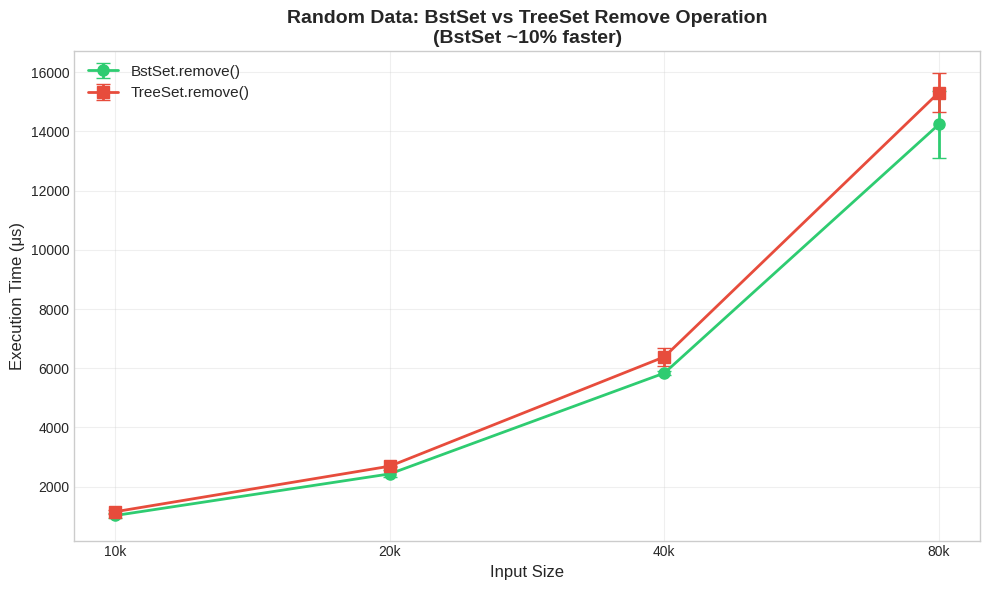
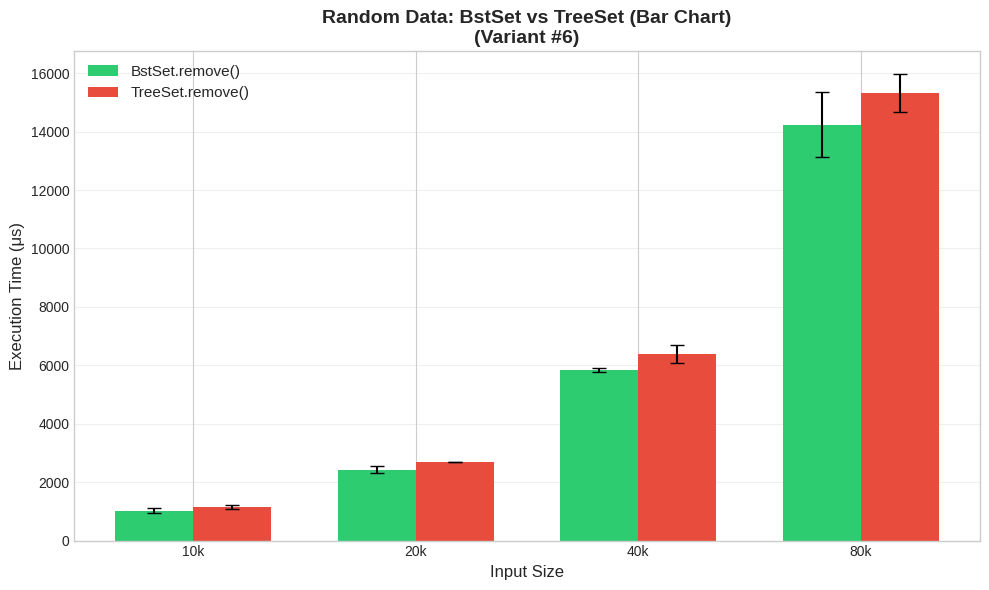
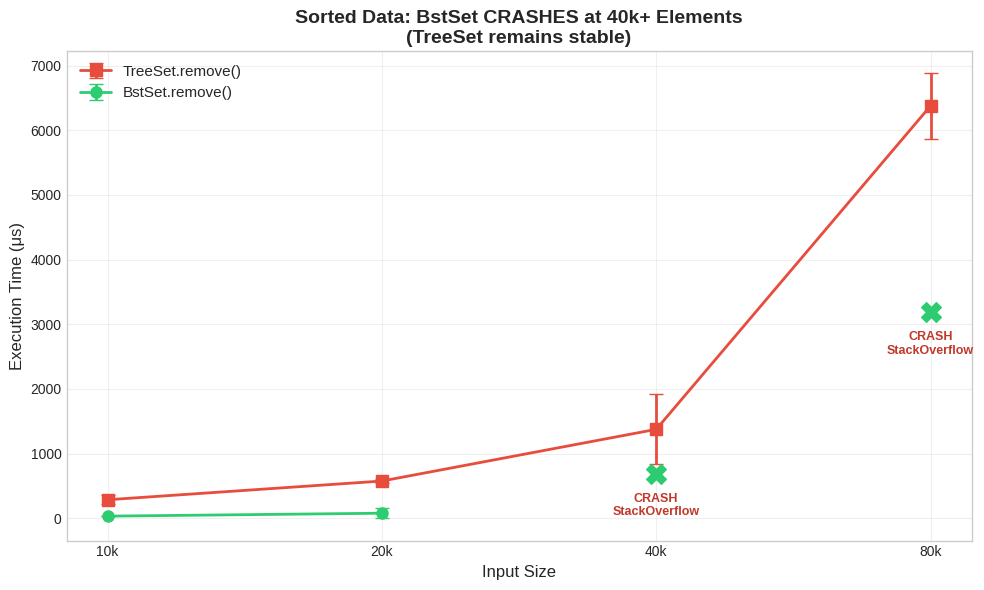
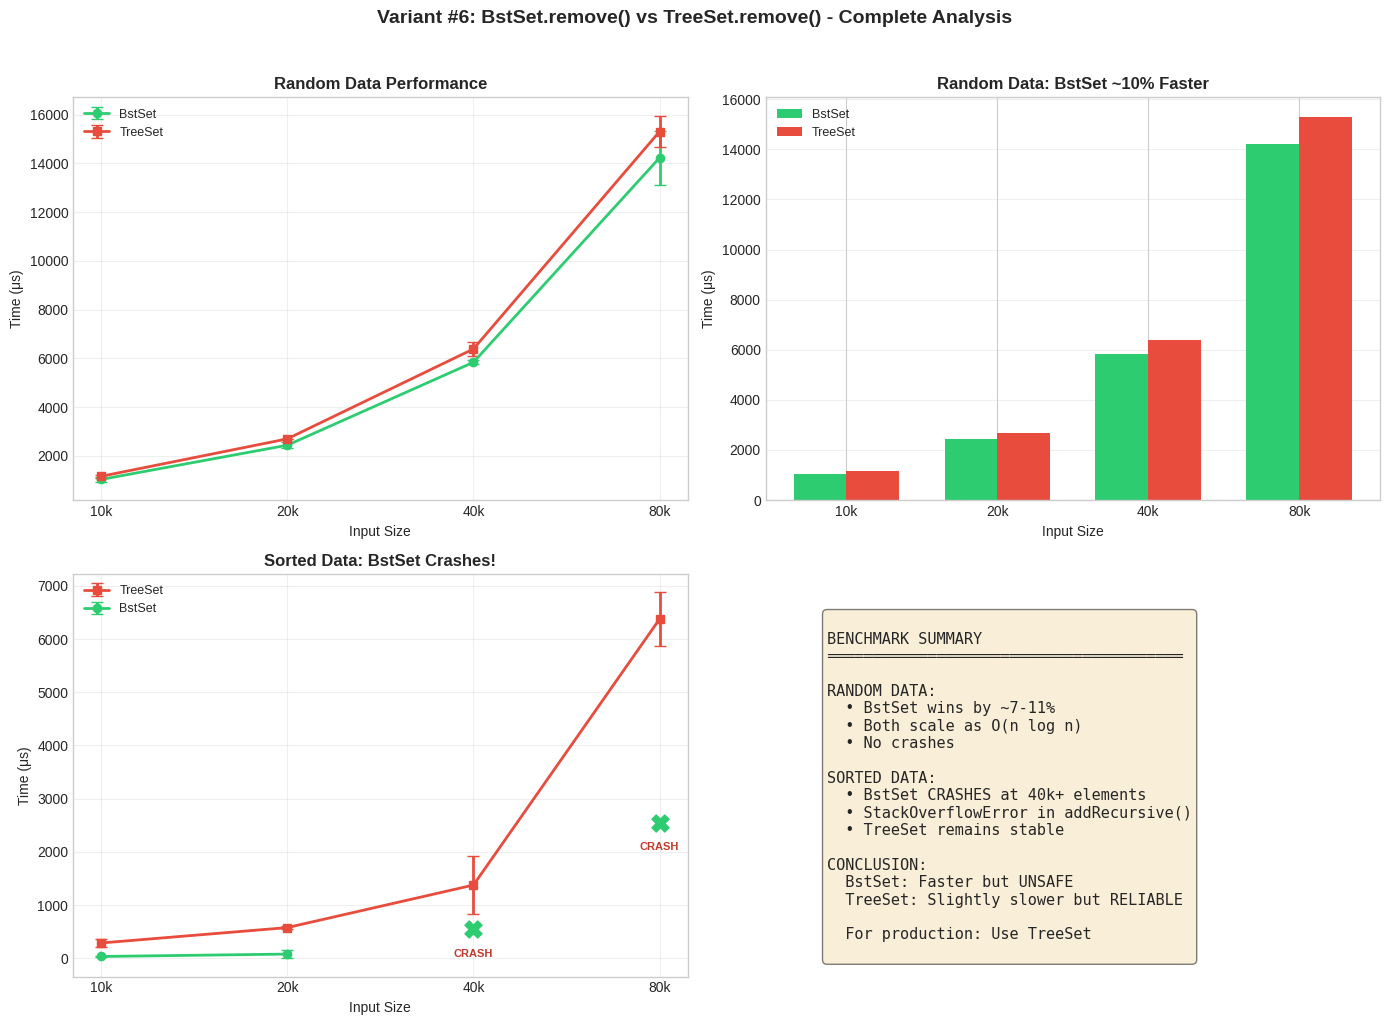

Generate these figures, in order, with matplotlib:
#!/usr/bin/env python3
"""
Generate benchmark graphs for Lab 2 Report
Variant #6: BstSet.remove() vs TreeSet.remove()
Includes both Random and Sorted data comparisons
"""

import matplotlib.pyplot as plt
import numpy as np

# ============================================
# BENCHMARK DATA
# ============================================

input_sizes = [10000, 20000, 40000, 80000]
labels = ['10k', '20k', '40k', '80k']

# Random data results
bst_random = [1028.026, 2432.713, 5837.389, 14232.249]
bst_random_err = [95.886, 116.857, 74.424, 1118.097]
tree_random = [1155.936, 2693.423, 6384.907, 15311.066]
tree_random_err = [60.977, 12.647, 300.402, 652.148]

# Sorted data results (BstSet crashes at 40k+)
bst_sorted = [33.558, 78.995, None, None]  # None = CRASH
bst_sorted_err = [2.109, 79.093, None, None]
tree_sorted = [287.178, 576.595, 1375.981, 6376.627]
tree_sorted_err = [70.372, 35.398, 539.607, 505.395]

# Set up style
plt.style.use('seaborn-v0_8-whitegrid')

# ============================================
# GRAPH 1: Random Data Comparison (Line Graph)
# ============================================
fig1, ax1 = plt.subplots(figsize=(10, 6))

x = np.arange(len(input_sizes))
ax1.errorbar(x, bst_random, yerr=bst_random_err,
             marker='o', markersize=8, linewidth=2, capsize=5,
             label='BstSet.remove()', color='#2ecc71')
ax1.errorbar(x, tree_random, yerr=tree_random_err,
             marker='s', markersize=8, linewidth=2, capsize=5,
             label='TreeSet.remove()', color='#e74c3c')

ax1.set_xlabel('Input Size', fontsize=12)
ax1.set_ylabel('Execution Time (μs)', fontsize=12)
ax1.set_title('Random Data: BstSet vs TreeSet Remove Operation\n(BstSet ~10% faster)',
              fontsize=14, fontweight='bold')
ax1.set_xticks(x)
ax1.set_xticklabels(labels)
ax1.legend(loc='upper left', fontsize=11)
ax1.grid(True, alpha=0.3)

plt.tight_layout()
plt.savefig('benchmark_graph.png', dpi=150, bbox_inches='tight')
print("Saved: benchmark_graph.png (Random Data)")

# ============================================
# GRAPH 2: Bar Chart Comparison (Random Data)
# ============================================
fig2, ax2 = plt.subplots(figsize=(10, 6))

width = 0.35
x_pos = np.arange(len(input_sizes))

bars1 = ax2.bar(x_pos - width/2, bst_random, width,
                yerr=bst_random_err, label='BstSet.remove()',
                color='#2ecc71', capsize=5)
bars2 = ax2.bar(x_pos + width/2, tree_random, width,
                yerr=tree_random_err, label='TreeSet.remove()',
                color='#e74c3c', capsize=5)

ax2.set_xlabel('Input Size', fontsize=12)
ax2.set_ylabel('Execution Time (μs)', fontsize=12)
ax2.set_title('Random Data: BstSet vs TreeSet (Bar Chart)\n(Variant #6)',
              fontsize=14, fontweight='bold')
ax2.set_xticks(x_pos)
ax2.set_xticklabels(labels)
ax2.legend(loc='upper left', fontsize=11)
ax2.grid(True, alpha=0.3, axis='y')

plt.tight_layout()
plt.savefig('benchmark_bar_chart.png', dpi=150, bbox_inches='tight')
print("Saved: benchmark_bar_chart.png (Random Data Bar Chart)")

# ============================================
# GRAPH 3: Sorted Data Comparison (Shows CRASH)
# ============================================
fig3, ax3 = plt.subplots(figsize=(10, 6))

# TreeSet - full line
ax3.errorbar(x, tree_sorted, yerr=tree_sorted_err,
             marker='s', markersize=8, linewidth=2, capsize=5,
             label='TreeSet.remove()', color='#e74c3c')

# BstSet - only first two points, then crash marker
bst_valid = [bst_sorted[0], bst_sorted[1]]
bst_valid_err = [bst_sorted_err[0], bst_sorted_err[1]]
ax3.errorbar([0, 1], bst_valid, yerr=bst_valid_err,
             marker='o', markersize=8, linewidth=2, capsize=5,
             label='BstSet.remove()', color='#2ecc71')

# Add CRASH markers
for i in [2, 3]:
    ax3.scatter(i, tree_sorted[i] * 0.5, s=200, c='#2ecc71', marker='X', zorder=5)
    ax3.annotate('CRASH\nStackOverflow', (i, tree_sorted[i] * 0.5),
                 textcoords="offset points", xytext=(0, -30),
                 ha='center', fontsize=9, color='#c0392b', fontweight='bold')

ax3.set_xlabel('Input Size', fontsize=12)
ax3.set_ylabel('Execution Time (μs)', fontsize=12)
ax3.set_title('Sorted Data: BstSet CRASHES at 40k+ Elements\n(TreeSet remains stable)',
              fontsize=14, fontweight='bold')
ax3.set_xticks(x)
ax3.set_xticklabels(labels)
ax3.legend(loc='upper left', fontsize=11)
ax3.grid(True, alpha=0.3)

plt.tight_layout()
plt.savefig('benchmark_sorted.png', dpi=150, bbox_inches='tight')
print("Saved: benchmark_sorted.png (Sorted Data - Shows Crash)")

# ============================================
# GRAPH 4: Combined Comparison (2x2 subplot)
# ============================================
fig4, axes = plt.subplots(2, 2, figsize=(14, 10))

# Top-left: Random data line
ax = axes[0, 0]
ax.errorbar(x, bst_random, yerr=bst_random_err,
            marker='o', markersize=6, linewidth=2, capsize=4,
            label='BstSet', color='#2ecc71')
ax.errorbar(x, tree_random, yerr=tree_random_err,
            marker='s', markersize=6, linewidth=2, capsize=4,
            label='TreeSet', color='#e74c3c')
ax.set_title('Random Data Performance', fontsize=12, fontweight='bold')
ax.set_xlabel('Input Size')
ax.set_ylabel('Time (μs)')
ax.set_xticks(x)
ax.set_xticklabels(labels)
ax.legend(fontsize=9)
ax.grid(True, alpha=0.3)

# Top-right: Random data bar
ax = axes[0, 1]
ax.bar(x_pos - width/2, bst_random, width, label='BstSet', color='#2ecc71')
ax.bar(x_pos + width/2, tree_random, width, label='TreeSet', color='#e74c3c')
ax.set_title('Random Data: BstSet ~10% Faster', fontsize=12, fontweight='bold')
ax.set_xlabel('Input Size')
ax.set_ylabel('Time (μs)')
ax.set_xticks(x_pos)
ax.set_xticklabels(labels)
ax.legend(fontsize=9)
ax.grid(True, alpha=0.3, axis='y')

# Bottom-left: Sorted data with crash
ax = axes[1, 0]
ax.errorbar(x, tree_sorted, yerr=tree_sorted_err,
            marker='s', markersize=6, linewidth=2, capsize=4,
            label='TreeSet', color='#e74c3c')
ax.errorbar([0, 1], bst_valid, yerr=bst_valid_err,
            marker='o', markersize=6, linewidth=2, capsize=4,
            label='BstSet', color='#2ecc71')
for i in [2, 3]:
    ax.scatter(i, tree_sorted[i] * 0.4, s=150, c='#2ecc71', marker='X', zorder=5)
    ax.annotate('CRASH', (i, tree_sorted[i] * 0.4),
                textcoords="offset points", xytext=(0, -20),
                ha='center', fontsize=8, color='#c0392b', fontweight='bold')
ax.set_title('Sorted Data: BstSet Crashes!', fontsize=12, fontweight='bold')
ax.set_xlabel('Input Size')
ax.set_ylabel('Time (μs)')
ax.set_xticks(x)
ax.set_xticklabels(labels)
ax.legend(fontsize=9)
ax.grid(True, alpha=0.3)

# Bottom-right: Summary table as text
ax = axes[1, 1]
ax.axis('off')
summary_text = """
BENCHMARK SUMMARY
═══════════════════════════════════════

RANDOM DATA:
  • BstSet wins by ~7-11%
  • Both scale as O(n log n)
  • No crashes

SORTED DATA:
  • BstSet CRASHES at 40k+ elements
  • StackOverflowError in addRecursive()
  • TreeSet remains stable

CONCLUSION:
  BstSet: Faster but UNSAFE
  TreeSet: Slightly slower but RELIABLE

  For production: Use TreeSet
"""
ax.text(0.1, 0.9, summary_text, transform=ax.transAxes,
        fontsize=11, verticalalignment='top', fontfamily='monospace',
        bbox=dict(boxstyle='round', facecolor='wheat', alpha=0.5))

plt.suptitle('Variant #6: BstSet.remove() vs TreeSet.remove() - Complete Analysis',
             fontsize=14, fontweight='bold', y=1.02)
plt.tight_layout()
plt.savefig('benchmark_combined.png', dpi=150, bbox_inches='tight')
print("Saved: benchmark_combined.png (Combined Analysis)")

# ============================================
# PRINT SUMMARY
# ============================================
print("\n" + "="*60)
print("BENCHMARK RESULTS SUMMARY")
print("="*60)

print("\nRANDOM DATA:")
print("-" * 40)
for i, size in enumerate(input_sizes):
    speedup = tree_random[i] / bst_random[i]
    print(f"  {size:,} elements: BstSet {speedup:.2f}x faster")

print("\nSORTED DATA:")
print("-" * 40)
for i, size in enumerate(input_sizes):
    if bst_sorted[i] is not None:
        print(f"  {size:,} elements: BstSet {bst_sorted[i]:.1f} μs, TreeSet {tree_sorted[i]:.1f} μs")
    else:
        print(f"  {size:,} elements: BstSet CRASH (StackOverflow), TreeSet {tree_sorted[i]:.1f} μs")

print("="*60)
